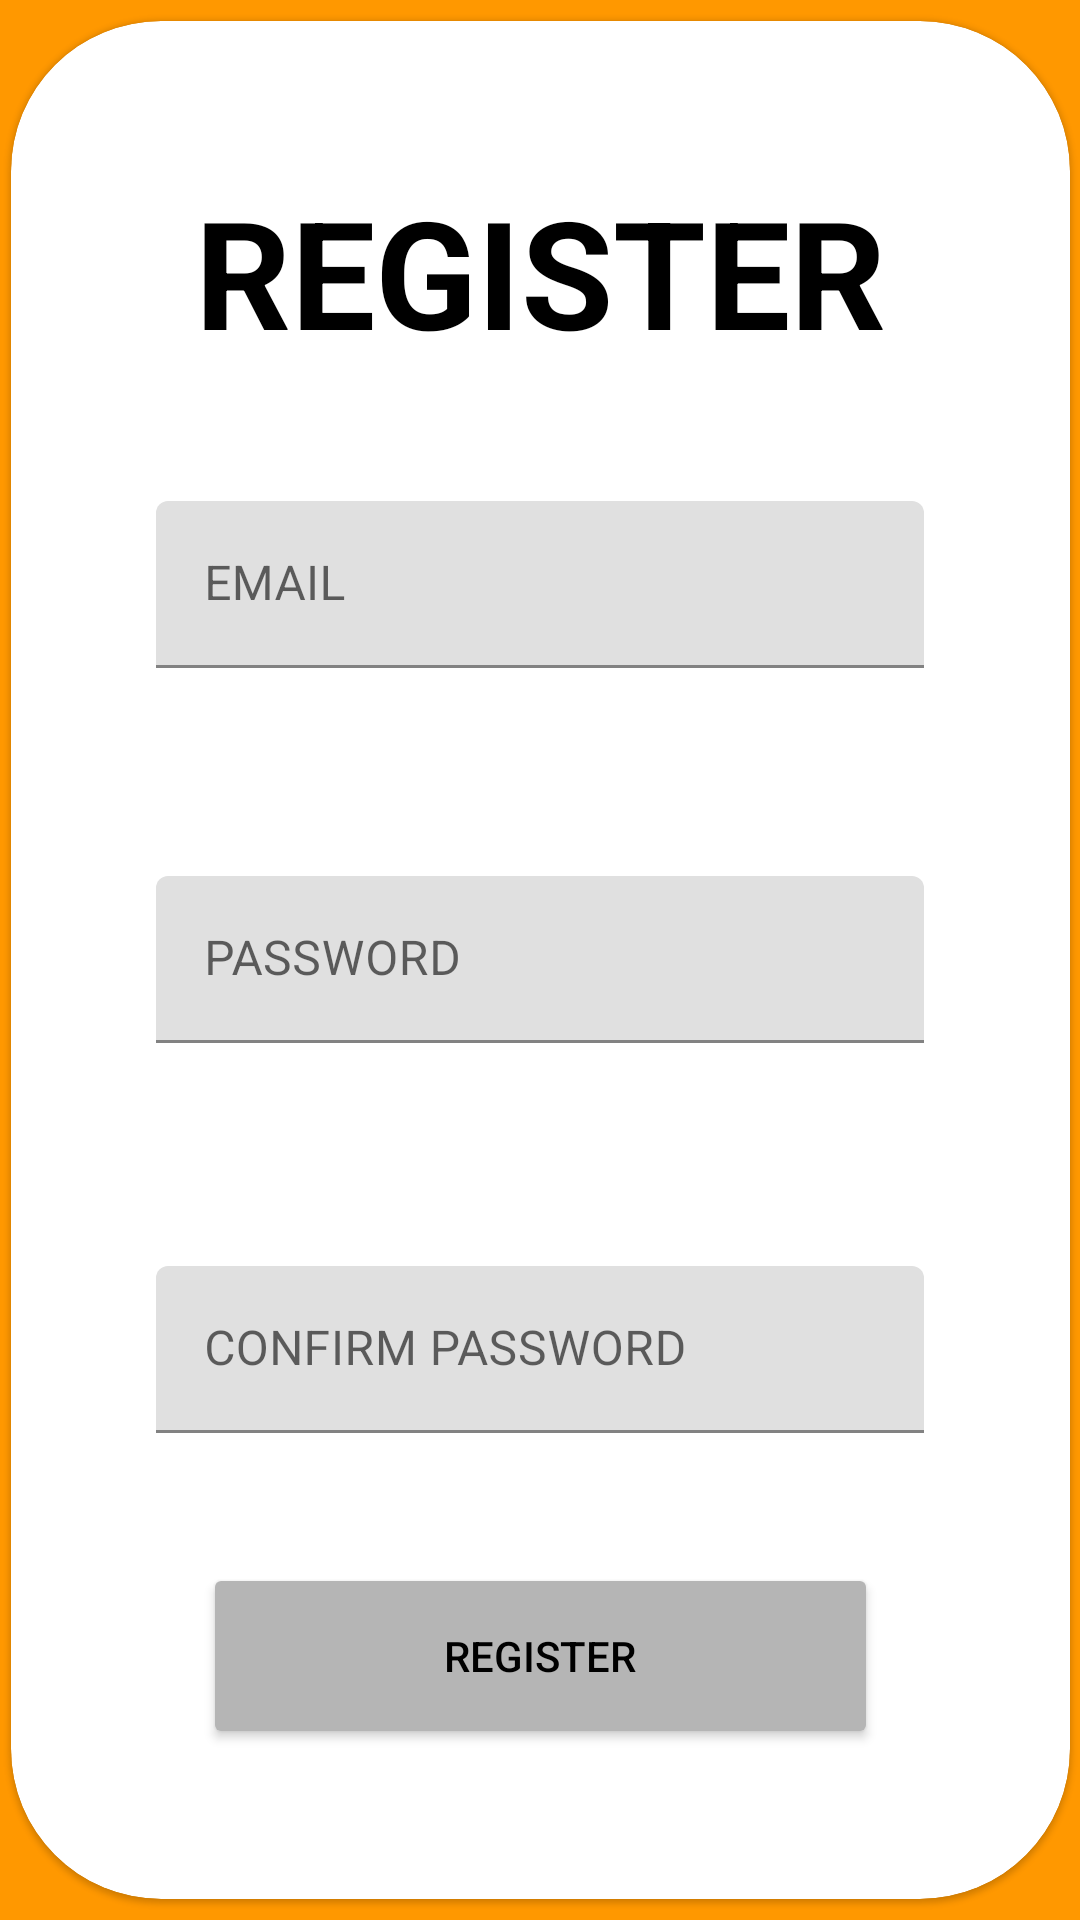

Reconstruct the res/layout file that produces this screen, plus the resources it refers to.
<!-- AndroidManifest.xml: application theme Theme.MyProject -->
<!-- res/layout/fragment_register.xml -->
<?xml version="1.0" encoding="utf-8"?>
<androidx.constraintlayout.widget.ConstraintLayout xmlns:android="http://schemas.android.com/apk/res/android"
    xmlns:tools="http://schemas.android.com/tools"
    android:layout_width="match_parent"
    android:layout_height="match_parent"
    xmlns:app="http://schemas.android.com/apk/res-auto"
    android:background="@color/Orange"
    tools:context=".fragments.RegisterFragment">

    <com.google.android.material.card.MaterialCardView
        android:id="@+id/cardRegister"
        android:layout_width="353dp"
        android:layout_height="626dp"
        android:layout_margin="8dp"
        android:layout_marginStart="50dp"
        android:layout_marginTop="100dp"
        android:layout_marginEnd="50dp"
        android:layout_marginBottom="100dp"
        app:cardCornerRadius="50dp"
        app:layout_constraintBottom_toBottomOf="parent"
        app:layout_constraintEnd_toEndOf="parent"
        app:layout_constraintStart_toStartOf="parent"
        app:layout_constraintTop_toTopOf="parent">

        <TextView
        android:id="@+id/textView"
        android:layout_width="wrap_content"
        android:layout_height="wrap_content"
        android:text="@string/registrarse"
        android:textStyle="bold"
        android:textSize="50dp"
        android:layout_gravity="center|top"
        android:layout_marginTop="50dp"/>

        <com.google.android.material.textfield.TextInputLayout
            android:layout_width="256dp"
            android:layout_height="wrap_content"
            android:layout_gravity="center|top"
            android:layout_marginTop="160dp">

            <com.google.android.material.textfield.TextInputEditText
                android:id="@+id/userRegister"
                android:layout_width="match_parent"
                android:layout_height="wrap_content"
                android:hint="@string/nombreUsuario" />
        </com.google.android.material.textfield.TextInputLayout>

        <com.google.android.material.textfield.TextInputLayout
            android:layout_width="256dp"
            android:layout_height="wrap_content"
            android:layout_gravity="center">

            <com.google.android.material.textfield.TextInputEditText
                android:id="@+id/userPass"
                android:inputType="textPassword"
                android:layout_width="match_parent"
                android:layout_height="wrap_content"
                android:hint="@string/contraseña" />
        </com.google.android.material.textfield.TextInputLayout>

        <com.google.android.material.textfield.TextInputLayout
            android:layout_width="256dp"
            android:layout_height="wrap_content"
            android:layout_gravity="center"
            android:layout_marginTop="130dp">

            <com.google.android.material.textfield.TextInputEditText
                android:id="@+id/confirmPass"
                android:layout_width="match_parent"
                android:inputType="textPassword"
                android:layout_height="wrap_content"
                android:hint="@string/confirmarContraseña" />
        </com.google.android.material.textfield.TextInputLayout>

        <Button
            android:id="@+id/btnAcces"
            style="@style/btnRegister"
            android:layout_width="225dp"
            android:layout_height="62dp"
            android:text="@string/registrarse"
            android:layout_marginBottom="50dp"
            android:layout_gravity="bottom|center"/>

    </com.google.android.material.card.MaterialCardView>

</androidx.constraintlayout.widget.ConstraintLayout>
<!-- resources referenced by this layout -->
<resources>
  <color name="Orange">#FF9800</color>
  <string name="nombreUsuario">EMAIL</string>
  <string name="registrarse">REGISTER</string>
  <style name="btnRegister">
          <item name="backgroundTint">@color/Gray</item>
      </style>
  <style name="Theme.MyProject" parent="Theme.MaterialComponents.DayNight.NoActionBar">
          <item name="colorPrimaryDark">@color/Orange</item>
          <item name="android:textColorPrimary">@color/Black</item>
          <item name="colorPrimary">#A88763</item>
          <item name="android:textColor">@color/Black</item>
          <item name="android:windowBackground">@color/White</item>
      </style>
  <color name="Gray">#B5B5B5</color>
  <color name="Black">#FF000000</color>
  <color name="White">#FFFFFFFF</color>
</resources>
